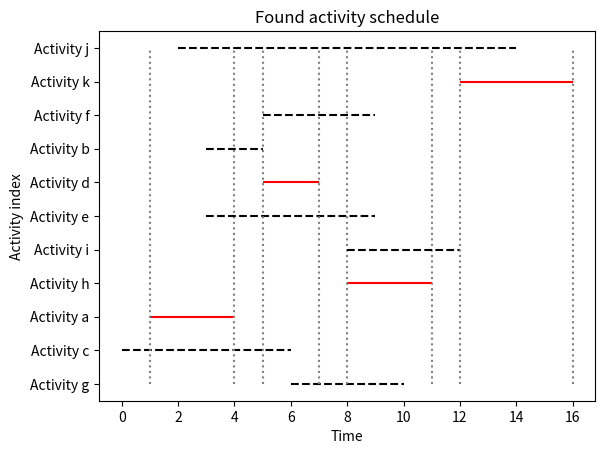

Recreate this plot in Python.
"""Activity selector problem using greedy strategy.

The problem can be proposed as follows:
Given the Start and Finish time of each available activity,
maximize the number of non-overlapping activies.
"""
import typing as t
import warnings

import matplotlib.pyplot as plt
import numpy as np


def _plot_schedule(chosen_act_inds: t.Iterable[int],
                   time_start: t.Sequence[t.Union[int, float]],
                   time_end: t.Sequence[t.Union[int, float]],
                   activity_names: t.Optional[t.Sequence[str]] = None) -> None:
    """Plot the found schedule."""
    num_act = len(time_end)

    plt.title("Found activity schedule")
    plt.ylabel("Activity index")
    plt.xlabel("Time")

    if activity_names is not None and len(activity_names) != num_act:
        warnings.warn(
            "'activity_names' length ({}) does not match with the "
            "number of activities ({}.)".format(len(activity_names), num_act),
            UserWarning)
        activity_names = None

    plt.yticks(np.arange(num_act), labels=activity_names)

    for ind in np.arange(num_act):
        i_is_chosen = ind in chosen_act_inds

        plt.hlines(
            y=ind,
            xmin=time_start[ind],
            xmax=time_end[ind],
            color="red" if i_is_chosen else "black",
            linestyle="-" if i_is_chosen else "--")

        if i_is_chosen:
            plt.vlines(
                x=[time_start[ind], time_end[ind]],
                ymin=0,
                ymax=num_act - 1,
                color="gray",
                linestyle=":")

    plt.show()


def activity_selector(time_start: t.Sequence[t.Union[float, int]],
                      time_end: t.Sequence[t.Union[int, float]],
                      sort_time_end: bool = True,
                      activity_names: t.Optional[t.Sequence[str]] = None,
                      plot: bool = True) -> t.Set[int]:
    """Returns the maximum-sized set of non-overllaping activities.

    Arguments
    ---------
    time_start : :obj:`t.Sequence` of :obj:`float` or :obj:`int`
        Sequence of numbers such that the $i$th index represents
        the the time that the $i$th activity starts.

    time_end : :obj:`t.Sequence` of :obj:`float` or :obj:`int`
        Same as above, but with the ending time of the activities.
        If given sorted in increasingly order, then you can set
        ``set_time_end`` to False and improve the execution time.

    sort_time_end : :obj:`bool`, optional
        If True, then sort the activies (O(n * lg(n)) time) by the
        ending time in increasing order. This aggregates the cost of
        sorting and also the cost of translating the indices of the
        output to the indices of the original given arrays (O(n)).
        If the ``time_end`` sequence is already given sorted, then
        you can set this argument to False.

    activity_names : :obj:`t.Sequence` of :obj:`str`, optional
        Name of each index-correspondent activity. Is used only if
        ``plot`` is True. Ignored otherwise.

    plot : :obj:`bool`, optional
        If True, then plot the results.

    Returns
    -------
    :obj:`set` of :obj:`int`
        Set of indexes corresponding to the selected activities.

    Notes
    -----
    Uses greedy strategy.
    """
    if len(time_start) != len(time_end):
        raise ValueError("Lengths of 'time_start' and 'time_end' must match!"
                         "(Got {} and {}.)".format(
                             len(time_start), len(time_end)))

    if sort_time_end:
        sorted_t_end, sorted_t_start = zip(
            *sorted(zip(time_end, time_start), key=lambda item: item[0]))

        _index_mapping = {
            (t_pair[0], t_pair[1]): i
            for i, t_pair in enumerate(zip(time_start, time_end))
        }

    else:
        sorted_t_end, sorted_t_start = time_end, time_start  # type: ignore

    num_act = len(time_end)

    chosen_act_inds = {0}
    last_chosen_ind = 0

    for ind in np.arange(1, num_act):
        if sorted_t_start[ind] >= sorted_t_end[last_chosen_ind]:
            chosen_act_inds.add(ind)
            last_chosen_ind = ind

    if sort_time_end:
        chosen_act_inds = {
            _index_mapping[(sorted_t_start[ind], sorted_t_end[ind])]
            for ind in chosen_act_inds
        }

    if plot:
        _plot_schedule(
            chosen_act_inds=chosen_act_inds,
            time_start=time_start,
            time_end=time_end,
            activity_names=activity_names)

    return chosen_act_inds


def _test() -> None:
    """Testing with the Cormen et al. example (page 415, 3rd ed.)"""
    time_start = [1, 3, 0, 5, 3, 5, 6, 8, 8, 2, 12]
    time_end = [4, 5, 6, 7, 9, 9, 10, 11, 12, 14, 16]
    activity_names = [
        "Activity {}".format(chr(i + ord('a')))
        for i in np.arange(len(time_start))
    ]

    np.random.seed(16)

    _aux = np.vstack((time_start, time_end, activity_names)).T
    np.random.shuffle(_aux)
    time_start, time_end, activity_names = _aux[:, 0].astype(
        int), _aux[:, 1].astype(int), _aux[:, 2]

    chosen_acts_ind = activity_selector(
        time_start=time_start,
        time_end=time_end,
        sort_time_end=True,
        activity_names=activity_names,
        plot=True)

    print("Schedule:")
    for ind in chosen_acts_ind:
        print("{} | Start: {} - End: {}".format(
            activity_names[ind], time_start[ind], time_end[ind]))


if __name__ == "__main__":
    _test()
